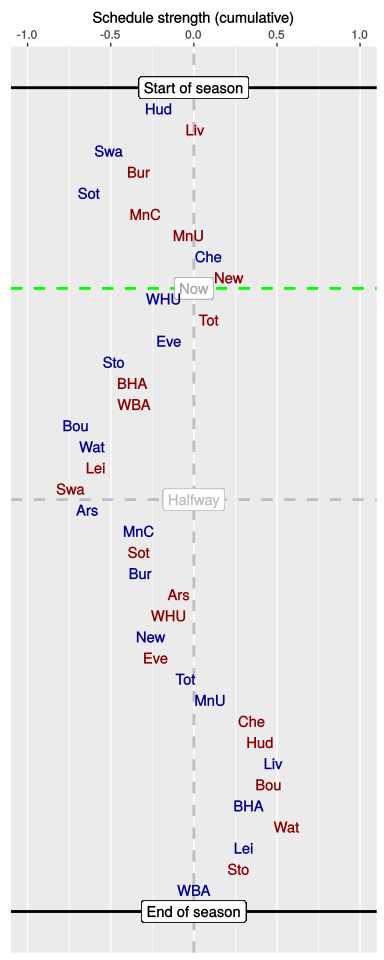

The table this chart was drawn from, first rows:
, HA, vs, played, sched, cumulative
1, H, Hud, 1, -0.21, -0.21
2, A, Liv, 1, 0.22, 0.01
3, H, Swa, 1, -0.52, -0.51
4, A, Bur, 1, 0.18, -0.33
5, H, Sot, 1, -0.3, -0.63
6, A, MnC, 1, 0.34, -0.29
7, A, MnU, 1, 0.25, -0.03
8, H, Che, 1, 0.13, 0.09
9, A, New, 1, 0.12, 0.21
10, H, WHU, 0, -0.39, -0.18
11, A, Tot, 0, 0.27, 0.09
12, H, Eve, 0, -0.24, -0.15
13, H, Sto, 0, -0.33, -0.48
14, A, BHA, 0, 0.11, -0.37
15, A, WBA, 0, 0.02, -0.36
16, H, Bou, 0, -0.35, -0.71
17, H, Wat, 0, 0.1, -0.61
18, A, Lei, 0, 0.02, -0.59
19, A, Swa, 0, -0.15, -0.74
20, H, Ars, 0, 0.09, -0.64
21, H, MnC, 0, 0.32, -0.33
22, A, Sot, 0, 0, -0.33
23, H, Bur, 0, 0.01, -0.32
24, A, Ars, 0, 0.23, -0.09
25, A, WHU, 0, -0.06, -0.15
26, H, New, 0, -0.11, -0.26
27, A, Eve, 0, 0.04, -0.23
28, H, Tot, 0, 0.18, -0.05
29, H, MnU, 0, 0.15, 0.1
30, A, Che, 0, 0.24, 0.35
31, A, Hud, 0, 0.05, 0.4
32, H, Liv, 0, 0.08, 0.48
33, A, Bou, 0, -0.04, 0.45
34, H, BHA, 0, -0.11, 0.33
35, A, Wat, 0, 0.23, 0.56
36, H, Lei, 0, -0.27, 0.3
37, A, Sto, 0, -0.02, 0.27
38, H, WBA, 0, -0.27, 0
